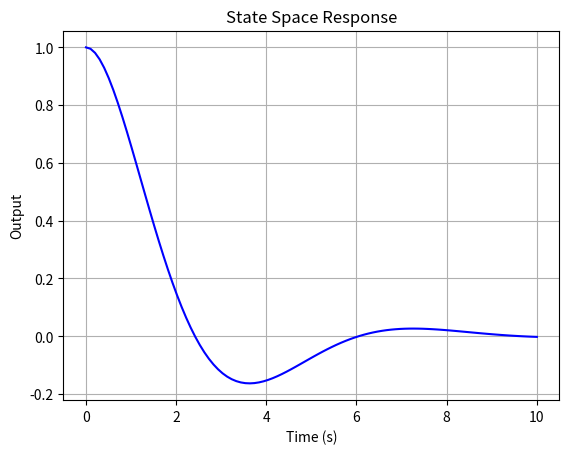

Write Python code to recreate this figure.
#Example: State Space Representation and Response

import numpy as np
import scipy.linalg as la
import matplotlib.pyplot as plt

# State-space matrices
A = np.array([[0, 1], [-1, -1]])
B = np.array([[0], [1]])
C = np.array([[1, 0]])
D = np.array([[0]])

# Initial conditions
x0 = np.array([[1], [0]])

# Time vector
t = np.linspace(0, 10, 100)

# State response
def state_response(A, B, C, D, x0, t):
    x = la.expm(A * t[:, None, None]) @ x0
    y = C @ x
    return y.flatten()

y = state_response(A, B, C, D, x0, t)

# Plot the response
plt.plot(t, y, 'b')
plt.title('State Space Response')
plt.xlabel('Time (s)')
plt.ylabel('Output')
plt.grid()
plt.show()